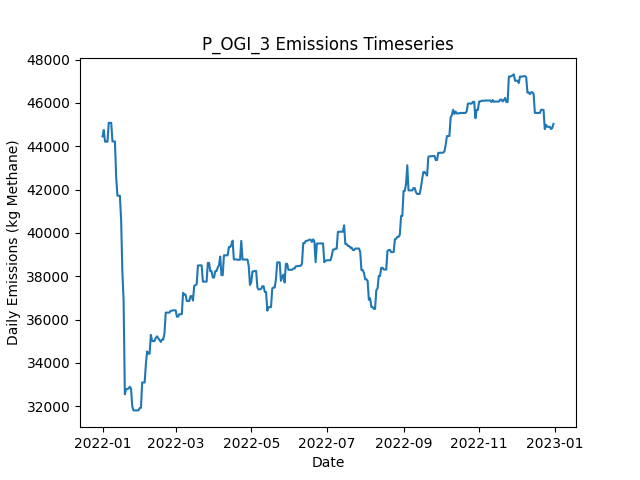

The data file committed next to this chart (first rows):
Date, Daily Emissions (Kg Methane), Daily Mitigable Emissions (Kg Methane), Daily Non-Mitigable Emissions (Kg Methan…, Daily Cost ($), Active Leaks, New Leaks, Leaks Repaired, Leaks Naturally Repaired, Leaks Tagged, Daily Repair Cost ($), Daily Natural Repair Cost ($), OGI_mdl_high Deployment Cost ($), OGI_mdl_high Sites flagged for Follow-Up, OGI_mdl_high Leaks tagged for repair, OGI_mdl_high Sites Visited, OGI_mdl_high Travel Time (Minutes), OGI_mdl_high Survey Time (Minutes)
2022-01-01, 44457, 9742, 34716, 2876, 383, 386, 0, 2, 35, 0.00000, 400, 2876, , 35, 3, 180, 300
2022-01-02, 44751, 9742, 35009, 2876, 384, 1, 0, 0, 53, 0.00000, 0.00000, 2876, , 53, 3, 180, 360
2022-01-03, 44217, 9795, 34422, 2876, 383, 1, 0, 0, 41, 0.00000, 0.00000, 2876, , 41, 3, 180, 300
2022-01-04, 44212, 9790, 34422, 2876, 382, 0, 0, 1, 60, 0.00000, 200, 2876, , 60, 3, 180, 360
2022-01-05, 44214, 9793, 34422, 0.00000, 383, 1, 0, 0, 0, 0.00000, 0.00000, 0.00000, , 0, 0, 0, 0
2022-01-06, 45085, 9799, 35286, 0.00000, 387, 4, 0, 0, 0, 0.00000, 0.00000, 0.00000, , 0, 0, 0, 0
2022-01-07, 45085, 9799, 35286, 0.00000, 387, 0, 0, 0, 0, 0.00000, 0.00000, 0.00000, , 0, 0, 0, 0
2022-01-08, 45084, 9799, 35286, 0.00000, 386, 1, 0, 2, 0, 0.00000, 400, 0.00000, , 0, 0, 0, 0
2022-01-09, 44222, 9800, 34422, 0.00000, 386, 1, 0, 0, 0, 0.00000, 0.00000, 0.00000, , 0, 0, 0, 0
2022-01-10, 44222, 9800, 34422, 0.00000, 386, 0, 0, 0, 0, 0.00000, 0.00000, 0.00000, , 0, 0, 0, 0
2022-01-11, 44226, 9804, 34422, 0.00000, 387, 1, 0, 0, 0, 0.00000, 0.00000, 0.00000, , 0, 0, 0, 0
2022-01-12, 42584, 9804, 32780, 0.00000, 386, 1, 0, 0, 0, 0.00000, 0.00000, 0.00000, , 0, 0, 0, 0
2022-01-13, 41718, 9802, 31916, 0.00000, 383, 0, 0, 2, 0, 0.00000, 400, 0.00000, , 0, 0, 0, 0
2022-01-14, 41722, 9805, 31916, 0.00000, 384, 1, 0, 0, 0, 0.00000, 0.00000, 0.00000, , 0, 0, 0, 0
2022-01-15, 41721, 9805, 31916, 0.00000, 382, 0, 0, 2, 0, 0.00000, 400, 0.00000, , 0, 0, 0, 0
2022-01-16, 40605, 8395, 32210, 5600, 355, 1, 28, 0, 0, 5600, 0.00000, 0.00000, , 0, 0, 0, 0
2022-01-17, 38205, 5995, 32210, 9000, 310, 0, 45, 0, 0, 9000, 0.00000, 0.00000, , 0, 0, 0, 0
2022-01-18, 36879, 4963, 31916, 7000, 276, 3, 35, 0, 0, 7000, 0.00000, 0.00000, , 0, 0, 0, 0
2022-01-19, 32554, 931.6, 31622, 9600, 226, 0, 48, 1, 0, 9600, 200, 0.00000, , 0, 0, 0, 0
2022-01-20, 32798, 1176, 31622, 0.00000, 229, 3, 0, 0, 0, 0.00000, 0.00000, 0.00000, , 0, 0, 0, 0
2022-01-21, 32798, 1176, 31622, 0.00000, 229, 0, 0, 0, 0, 0.00000, 0.00000, 0.00000, , 0, 0, 0, 0
2022-01-22, 32818, 1196, 31622, 0.00000, 231, 2, 0, 0, 0, 0.00000, 0.00000, 0.00000, , 0, 0, 0, 0
2022-01-23, 32902, 1279, 31622, 0.00000, 231, 2, 0, 2, 0, 0.00000, 400, 0.00000, , 0, 0, 0, 0
2022-01-24, 32806, 1184, 31622, 0.00000, 229, 0, 0, 2, 0, 0.00000, 400, 0.00000, , 0, 0, 0, 0
2022-01-25, 31993, 1235, 30758, 0.00000, 229, 1, 0, 0, 0, 0.00000, 0.00000, 0.00000, , 0, 0, 0, 0
2022-01-26, 31810, 1224, 30586, 0.00000, 226, 0, 0, 1, 0, 0.00000, 200, 0.00000, , 0, 0, 0, 0
2022-01-27, 31810, 1224, 30586, 0.00000, 227, 1, 0, 0, 0, 0.00000, 0.00000, 0.00000, , 0, 0, 0, 0
2022-01-28, 31810, 1224, 30586, 0.00000, 227, 0, 0, 0, 0, 0.00000, 0.00000, 0.00000, , 0, 0, 0, 0
2022-01-29, 31810, 1224, 30586, 0.00000, 227, 0, 0, 0, 0, 0.00000, 0.00000, 0.00000, , 0, 0, 0, 0
2022-01-30, 31810, 1224, 30586, 0.00000, 227, 0, 0, 0, 0, 0.00000, 0.00000, 0.00000, , 0, 0, 0, 0
2022-01-31, 31916, 1226, 30689, 0.00000, 227, 2, 0, 2, 0, 0.00000, 400, 0.00000, , 0, 0, 0, 0
2022-02-01, 31928, 1239, 30689, 0.00000, 228, 2, 0, 0, 0, 0.00000, 0.00000, 0.00000, , 0, 0, 0, 0
2022-02-02, 33097, 1250, 31847, 0.00000, 230, 3, 0, 1, 0, 0.00000, 200, 0.00000, , 0, 0, 0, 0
2022-02-03, 33097, 1250, 31847, 0.00000, 230, 0, 0, 0, 0, 0.00000, 0.00000, 0.00000, , 0, 0, 0, 0
2022-02-04, 33098, 1250, 31847, 0.00000, 231, 1, 0, 0, 0, 0.00000, 0.00000, 0.00000, , 0, 0, 0, 0
2022-02-05, 33962, 1250, 32711, 0.00000, 232, 1, 0, 0, 0, 0.00000, 0.00000, 0.00000, , 0, 0, 0, 0
2022-02-06, 34532, 1250, 33281, 0.00000, 232, 2, 0, 0, 0, 0.00000, 0.00000, 0.00000, , 0, 0, 0, 0
2022-02-07, 34428, 1250, 33178, 0.00000, 231, 0, 0, 0, 0, 0.00000, 0.00000, 0.00000, , 0, 0, 0, 0
2022-02-08, 34428, 1250, 33178, 0.00000, 231, 0, 0, 0, 0, 0.00000, 0.00000, 0.00000, , 0, 0, 0, 0
2022-02-09, 35294, 1252, 34042, 0.00000, 233, 2, 0, 0, 0, 0.00000, 0.00000, 0.00000, , 0, 0, 0, 0
2022-02-10, 35008, 1261, 33748, 0.00000, 232, 1, 0, 1, 0, 0.00000, 200, 0.00000, , 0, 0, 0, 0
2022-02-11, 35009, 1261, 33748, 0.00000, 233, 1, 0, 0, 0, 0.00000, 0.00000, 0.00000, , 0, 0, 0, 0
2022-02-12, 35016, 1268, 33748, 0.00000, 234, 1, 0, 0, 0, 0.00000, 0.00000, 0.00000, , 0, 0, 0, 0
2022-02-13, 35156, 1408, 33748, 0.00000, 236, 2, 0, 0, 0, 0.00000, 0.00000, 0.00000, , 0, 0, 0, 0
2022-02-14, 35227, 1375, 33852, 0.00000, 236, 1, 0, 1, 0, 0.00000, 200, 0.00000, , 0, 0, 0, 0
2022-02-15, 35141, 1375, 33765, 0.00000, 235, 0, 0, 0, 0, 0.00000, 0.00000, 0.00000, , 0, 0, 0, 0
2022-02-16, 35055, 1376, 33679, 0.00000, 235, 1, 0, 0, 0, 0.00000, 0.00000, 0.00000, , 0, 0, 0, 0
2022-02-17, 34971, 1378, 33592, 0.00000, 235, 1, 0, 0, 0, 0.00000, 0.00000, 0.00000, , 0, 0, 0, 0
2022-02-18, 35077, 1381, 33696, 0.00000, 237, 2, 0, 0, 0, 0.00000, 0.00000, 0.00000, , 0, 0, 0, 0
2022-02-19, 35079, 1383, 33696, 0.00000, 238, 1, 0, 0, 0, 0.00000, 0.00000, 0.00000, , 0, 0, 0, 0
2022-02-20, 35373, 1383, 33990, 0.00000, 239, 1, 0, 0, 0, 0.00000, 0.00000, 0.00000, , 0, 0, 0, 0
2022-02-21, 36324, 1383, 34940, 0.00000, 240, 2, 0, 1, 0, 0.00000, 200, 0.00000, , 0, 0, 0, 0
2022-02-22, 36324, 1383, 34940, 0.00000, 240, 0, 0, 0, 0, 0.00000, 0.00000, 0.00000, , 0, 0, 0, 0
2022-02-23, 36324, 1383, 34940, 0.00000, 240, 0, 0, 0, 0, 0.00000, 0.00000, 0.00000, , 0, 0, 0, 0
2022-02-24, 36324, 1383, 34940, 0.00000, 240, 0, 0, 0, 0, 0.00000, 0.00000, 0.00000, , 0, 0, 0, 0
2022-02-25, 36410, 1383, 35027, 0.00000, 240, 1, 0, 1, 0, 0.00000, 200, 0.00000, , 0, 0, 0, 0
2022-02-26, 36410, 1383, 35027, 0.00000, 240, 0, 0, 0, 0, 0.00000, 0.00000, 0.00000, , 0, 0, 0, 0
2022-02-27, 36430, 1404, 35027, 0.00000, 241, 1, 0, 0, 0, 0.00000, 0.00000, 0.00000, , 0, 0, 0, 0
2022-02-28, 36430, 1404, 35027, 0.00000, 241, 0, 0, 0, 0, 0.00000, 0.00000, 0.00000, , 0, 0, 0, 0
2022-03-01, 36430, 1404, 35027, 0.00000, 241, 0, 0, 0, 0, 0.00000, 0.00000, 0.00000, , 0, 0, 0, 0
... 305 more rows
